Dataset: data_for_modeling (GitHub, zach-merritt/weedeater). Classes: dirt, marigold, morning glory, pea, radish.

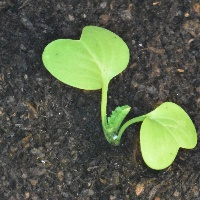
Label: radish

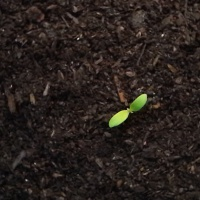
Label: marigold

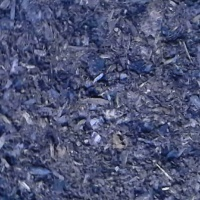
Label: dirt

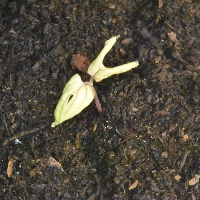
Label: morning glory

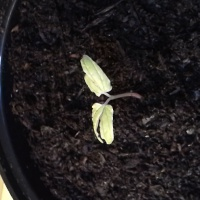
Label: morning glory

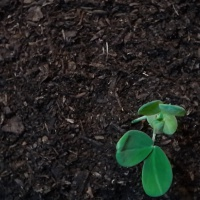
Label: pea
